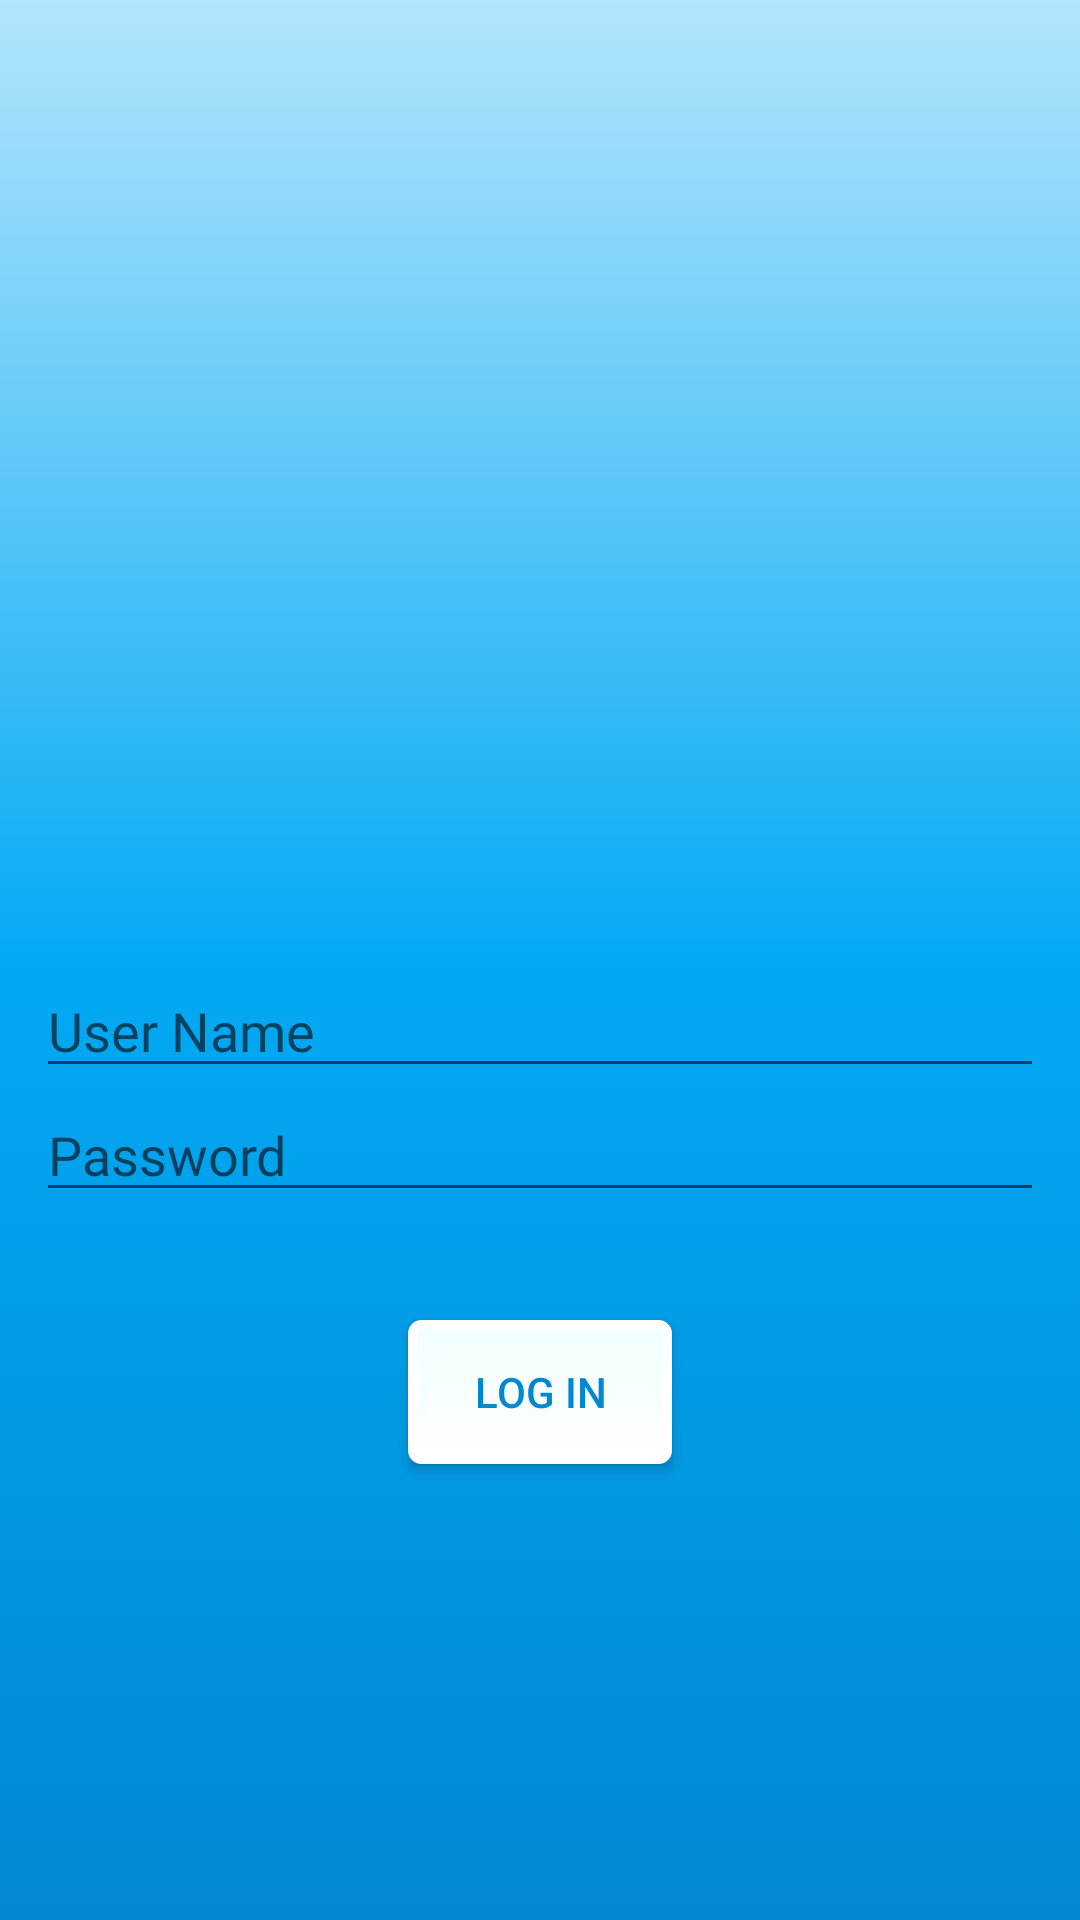

Produce the Android XML layout that renders to this screen, including the resource entries it uses.
<!-- AndroidManifest.xml: application theme AppTheme -->
<!-- res/layout/activity_login.xml -->
<?xml version="1.0" encoding="utf-8"?>
<LinearLayout
        xmlns:android="http://schemas.android.com/apk/res/android"
        xmlns:tools="http://schemas.android.com/tools"
        android:layout_width="match_parent"
        android:layout_height="match_parent"
        android:orientation="vertical"
        android:background="@drawable/profile_background"
        tools:context=".ui.login.LoginActivity">

    <ImageView
            android:layout_width="match_parent"
            android:layout_height="0dp"
            android:layout_weight="1"
            android:src="@drawable/github_logo"/>
    <LinearLayout
            android:layout_width="match_parent"
            android:layout_height="0dp"
            android:layout_weight="2"
            android:orientation="vertical"
            android:layout_margin="12dp"
            android:gravity="center">

        <EditText
                style="@style/TextLogin"
                android:id="@+id/user_name_login_et"
                android:layout_width="match_parent"
                android:layout_height="wrap_content"
                android:hint="User Name"/>

        <EditText
                style="@style/TextLogin"
                android:id="@+id/user_password_login_et"
                android:layout_width="match_parent"
                android:layout_height="wrap_content"
                android:inputType="textPassword"
                android:hint="Password"/>

        <Button
                android:id="@+id/login_button"
                android:layout_width="wrap_content"
                android:layout_height="wrap_content"
                android:background="@drawable/custom_button"
                android:layout_margin="36dp"
                android:textColor="@color/colorPrimaryDark"
                android:text="Log In"/>
    </LinearLayout>


</LinearLayout>
<!-- resources referenced by this layout -->
<resources>
  <color name="colorPrimaryDark">#0288D1</color>
  <!-- drawable custom_button: vector/xml drawable (drawable, 2029 chars, omitted) -->
  <!-- drawable profile_background (drawable) -->
  <?xml version="1.0" encoding="utf-8"?>
  <selector xmlns:android="http://schemas.android.com/apk/res/android">
  
      <item>
          <shape>
              <gradient
                      android:angle="270"
                      android:startColor="@color/colorPrimaryLight"
                      android:centerColor="@color/colorPrimary"
                      android:endColor="@color/colorPrimaryDark"
                      android:type="linear" />
          </shape>
      </item>
  
  </selector>
  <style name="TextLogin">
          <item name="android:fontFamily">@font/playfair_display_bold</item>
          <item name="android:textColor">@color/primaryText</item>
          <item name="android:textSize">18sp</item>
      </style>
  <style name="AppTheme" parent="Theme.AppCompat.Light.DarkActionBar">
          
          <item name="colorPrimary">@color/colorPrimary</item>
          <item name="colorPrimaryDark">@color/colorPrimaryDark</item>
          <item name="colorAccent">@color/colorAccent</item>
      </style>
  <color name="colorPrimaryLight">#B3E5FC</color>
  <color name="colorPrimary">#03A9F4</color>
  <color name="primaryText">#FFFFFF</color>
  <color name="colorAccent">#448AFF</color>
</resources>
